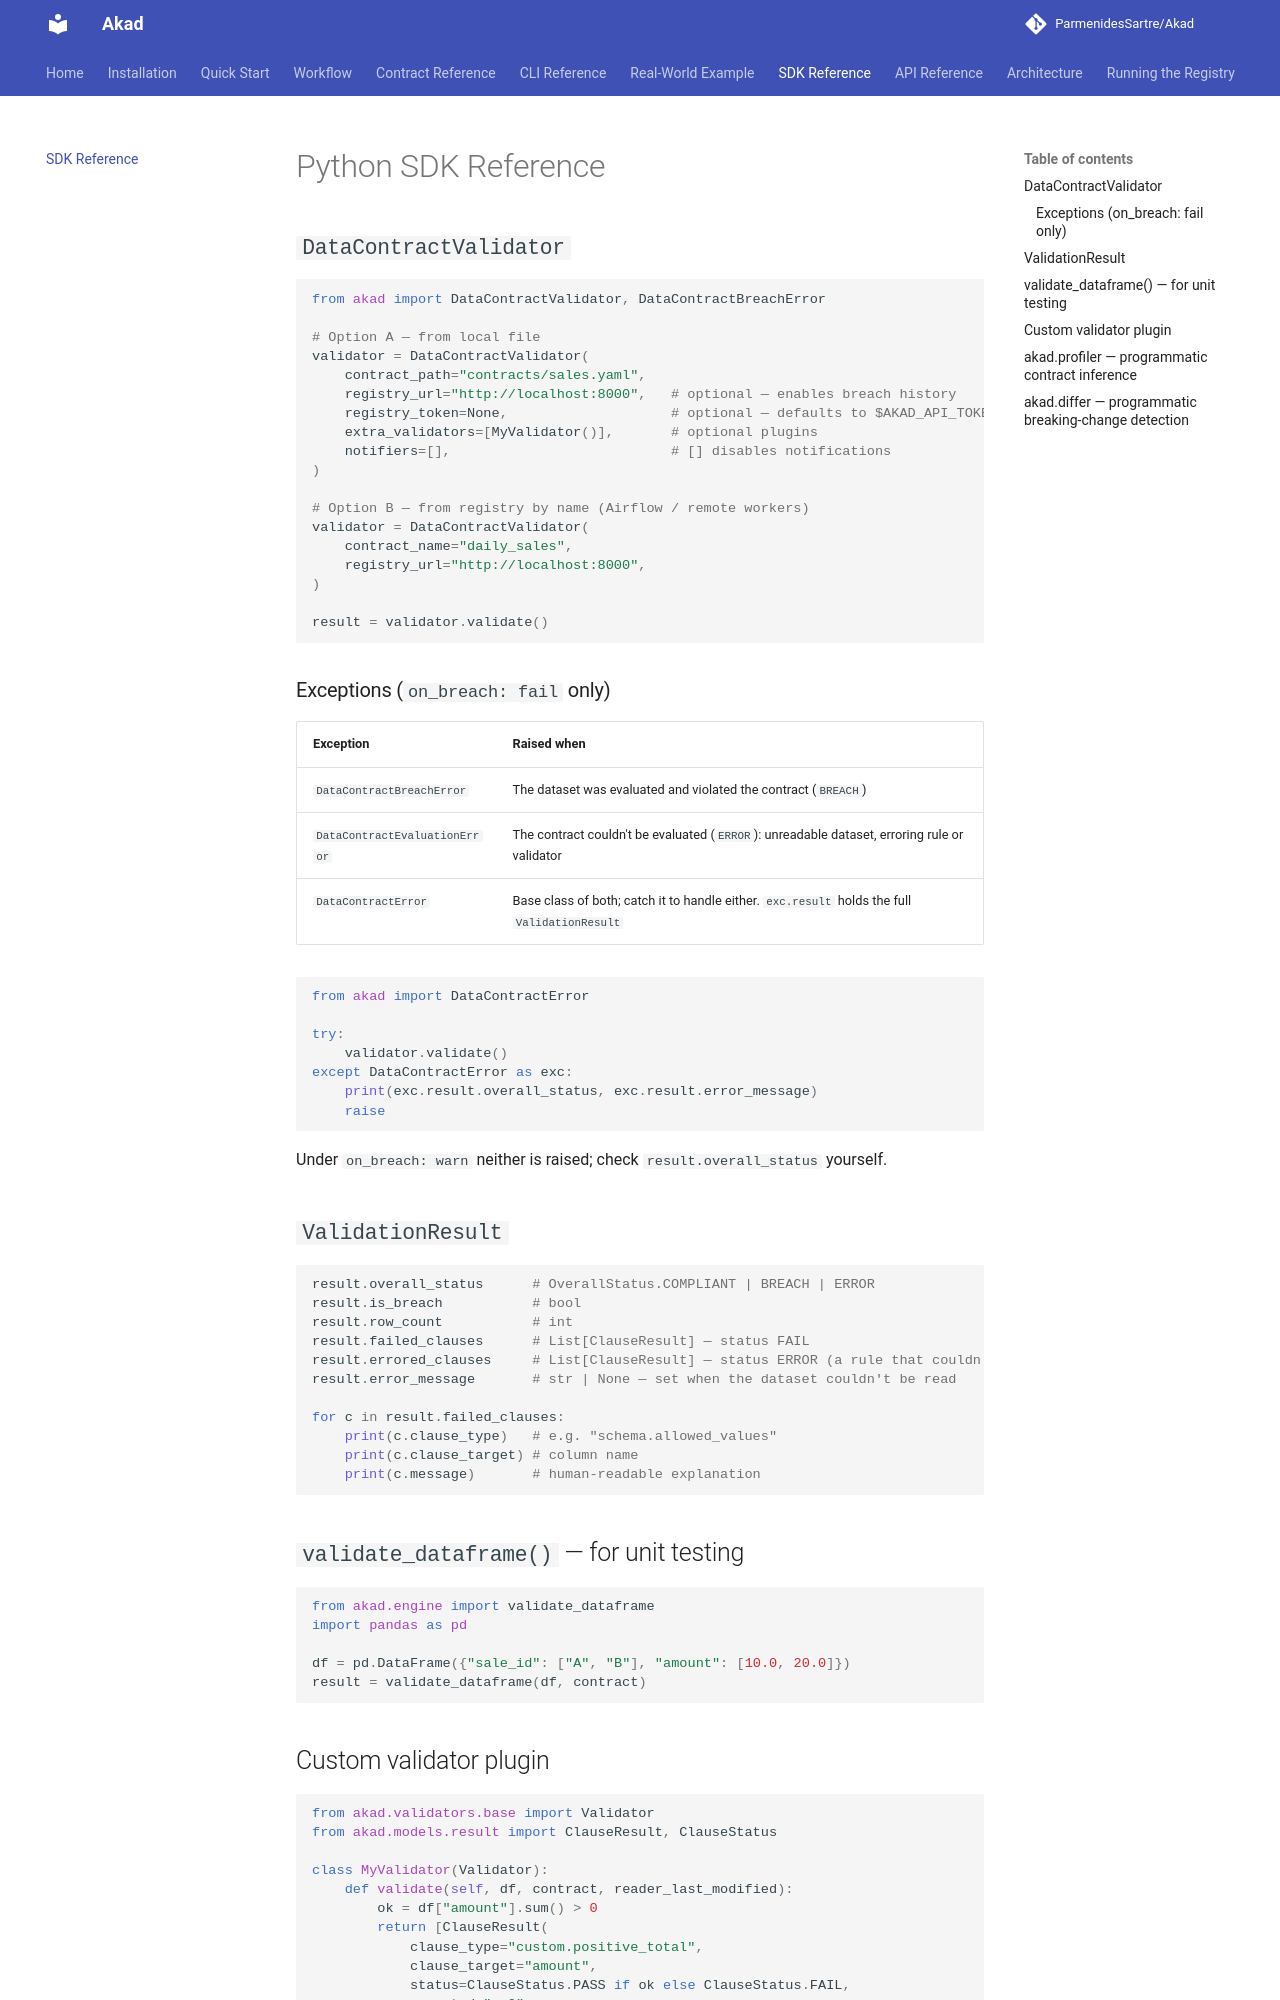

repository: FaizalAzman/Akad · page: sdk-reference/index.html · generator: mkdocs

# Python SDK Reference

## `DataContractValidator`

```python
from akad import DataContractValidator, DataContractBreachError

# Option A — from local file
validator = DataContractValidator(
    contract_path="contracts/sales.yaml",
    registry_url="http://localhost:8000",   # optional — enables breach history
    registry_token=None,                    # optional — defaults to $AKAD_API_TOKEN
    extra_validators=[MyValidator()],       # optional plugins
    notifiers=[],                           # [] disables notifications
)

# Option B — from registry by name (Airflow / remote workers)
validator = DataContractValidator(
    contract_name="daily_sales",
    registry_url="http://localhost:8000",
)

result = validator.validate()
```

### Exceptions (`on_breach: fail` only)

| Exception | Raised when |
|---|---|
| `DataContractBreachError` | The dataset was evaluated and violated the contract (`BREACH`) |
| `DataContractEvaluationError` | The contract couldn't be evaluated (`ERROR`): unreadable dataset, erroring rule or validator |
| `DataContractError` | Base class of both; catch it to handle either. `exc.result` holds the full `ValidationResult` |

```python
from akad import DataContractError

try:
    validator.validate()
except DataContractError as exc:
    print(exc.result.overall_status, exc.result.error_message)
    raise
```

Under `on_breach: warn` neither is raised; check `result.overall_status` yourself.

## `ValidationResult`

```python
result.overall_status      # OverallStatus.COMPLIANT | BREACH | ERROR
result.is_breach           # bool
result.row_count           # int
result.failed_clauses      # List[ClauseResult] — status FAIL
result.errored_clauses     # List[ClauseResult] — status ERROR (a rule that couldn't be evaluated)
result.error_message       # str | None — set when the dataset couldn't be read

for c in result.failed_clauses:
    print(c.clause_type)   # e.g. "schema.allowed_values"
    print(c.clause_target) # column name
    print(c.message)       # human-readable explanation
```

## `validate_dataframe()` — for unit testing

```python
from akad.engine import validate_dataframe
import pandas as pd

df = pd.DataFrame({"sale_id": ["A", "B"], "amount": [10.0, 20.0]})
result = validate_dataframe(df, contract)
```

## Custom validator plugin

```python
from akad.validators.base import Validator
from akad.models.result import ClauseResult, ClauseStatus

class MyValidator(Validator):
    def validate(self, df, contract, reader_last_modified):
        ok = df["amount"].sum() > 0
        return [ClauseResult(
            clause_type="custom.positive_total",
            clause_target="amount",
            status=ClauseStatus.PASS if ok else ClauseStatus.FAIL,
            expected="> 0",
            observed=str(df["amount"].sum()),
            message="" if ok else "Total amount must be positive",
        )]

DataContractValidator(
    contract_path="contracts/sales.yaml",
    extra_validators=[MyValidator()],
).validate()
```
